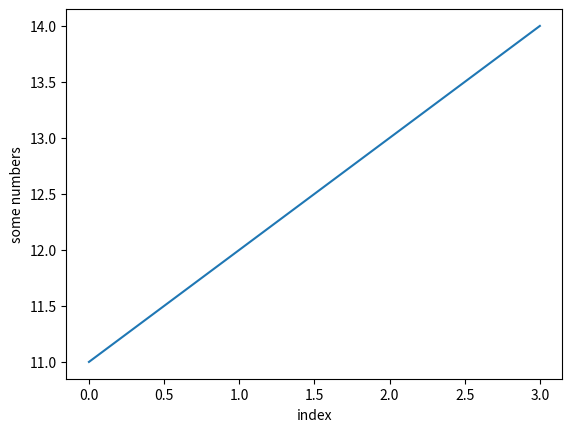

This figure's Python source:
import matplotlib.pyplot as plt
plt.plot([11,12,13,14])
plt.xlabel("index")
plt.ylabel("some numbers")
plt.show()
